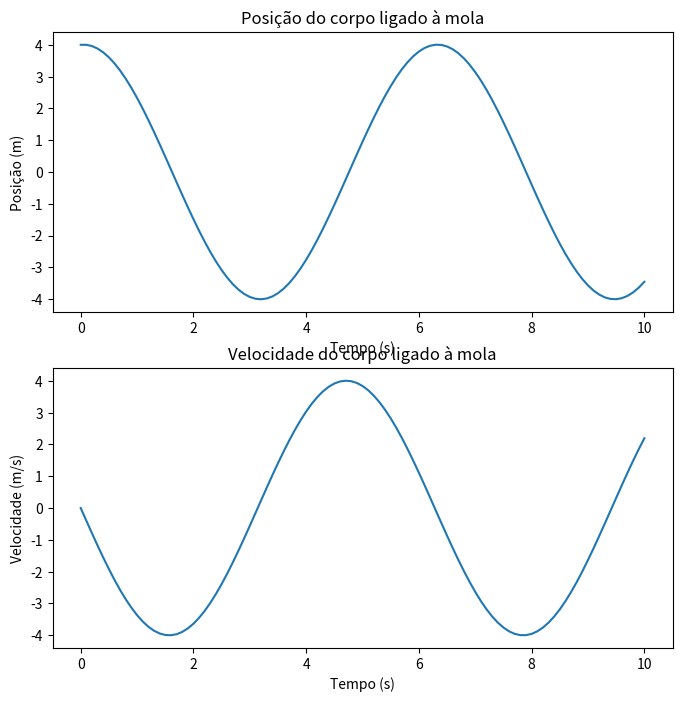

Write the Python code that produced this figure.
import matplotlib.pyplot as plt


k = 1.0 
m = 1.0
x0 = 4.0
v0 = 0.0
dt = 0.1
t_max = 10.0


x_list = [x0]
v_list = [v0]
t_list = [0]


for i in range(int(t_max / dt)):
    x = x_list[-1]
    v = v_list[-1]
    a = -(k / m) * x
    x_new = x + v * dt
    v_new = v + a * dt
    x_list.append(x_new)
    v_list.append(v_new)
    t_list.append((i + 1) * dt)
    a_new = -(k / m) * x_new
    v_list[-1] = v + a_new * dt


fig, (ax1, ax2) = plt.subplots(2, 1, figsize=(8, 8))
ax1.plot(t_list, x_list)
ax1.set_xlabel('Tempo (s)')
ax1.set_ylabel('Posição (m)')
ax1.set_title('Posição do corpo ligado à mola')
ax2.plot(t_list, v_list)
ax2.set_xlabel('Tempo (s)')
ax2.set_ylabel('Velocidade (m/s)')
ax2.set_title('Velocidade do corpo ligado à mola')
plt.show()